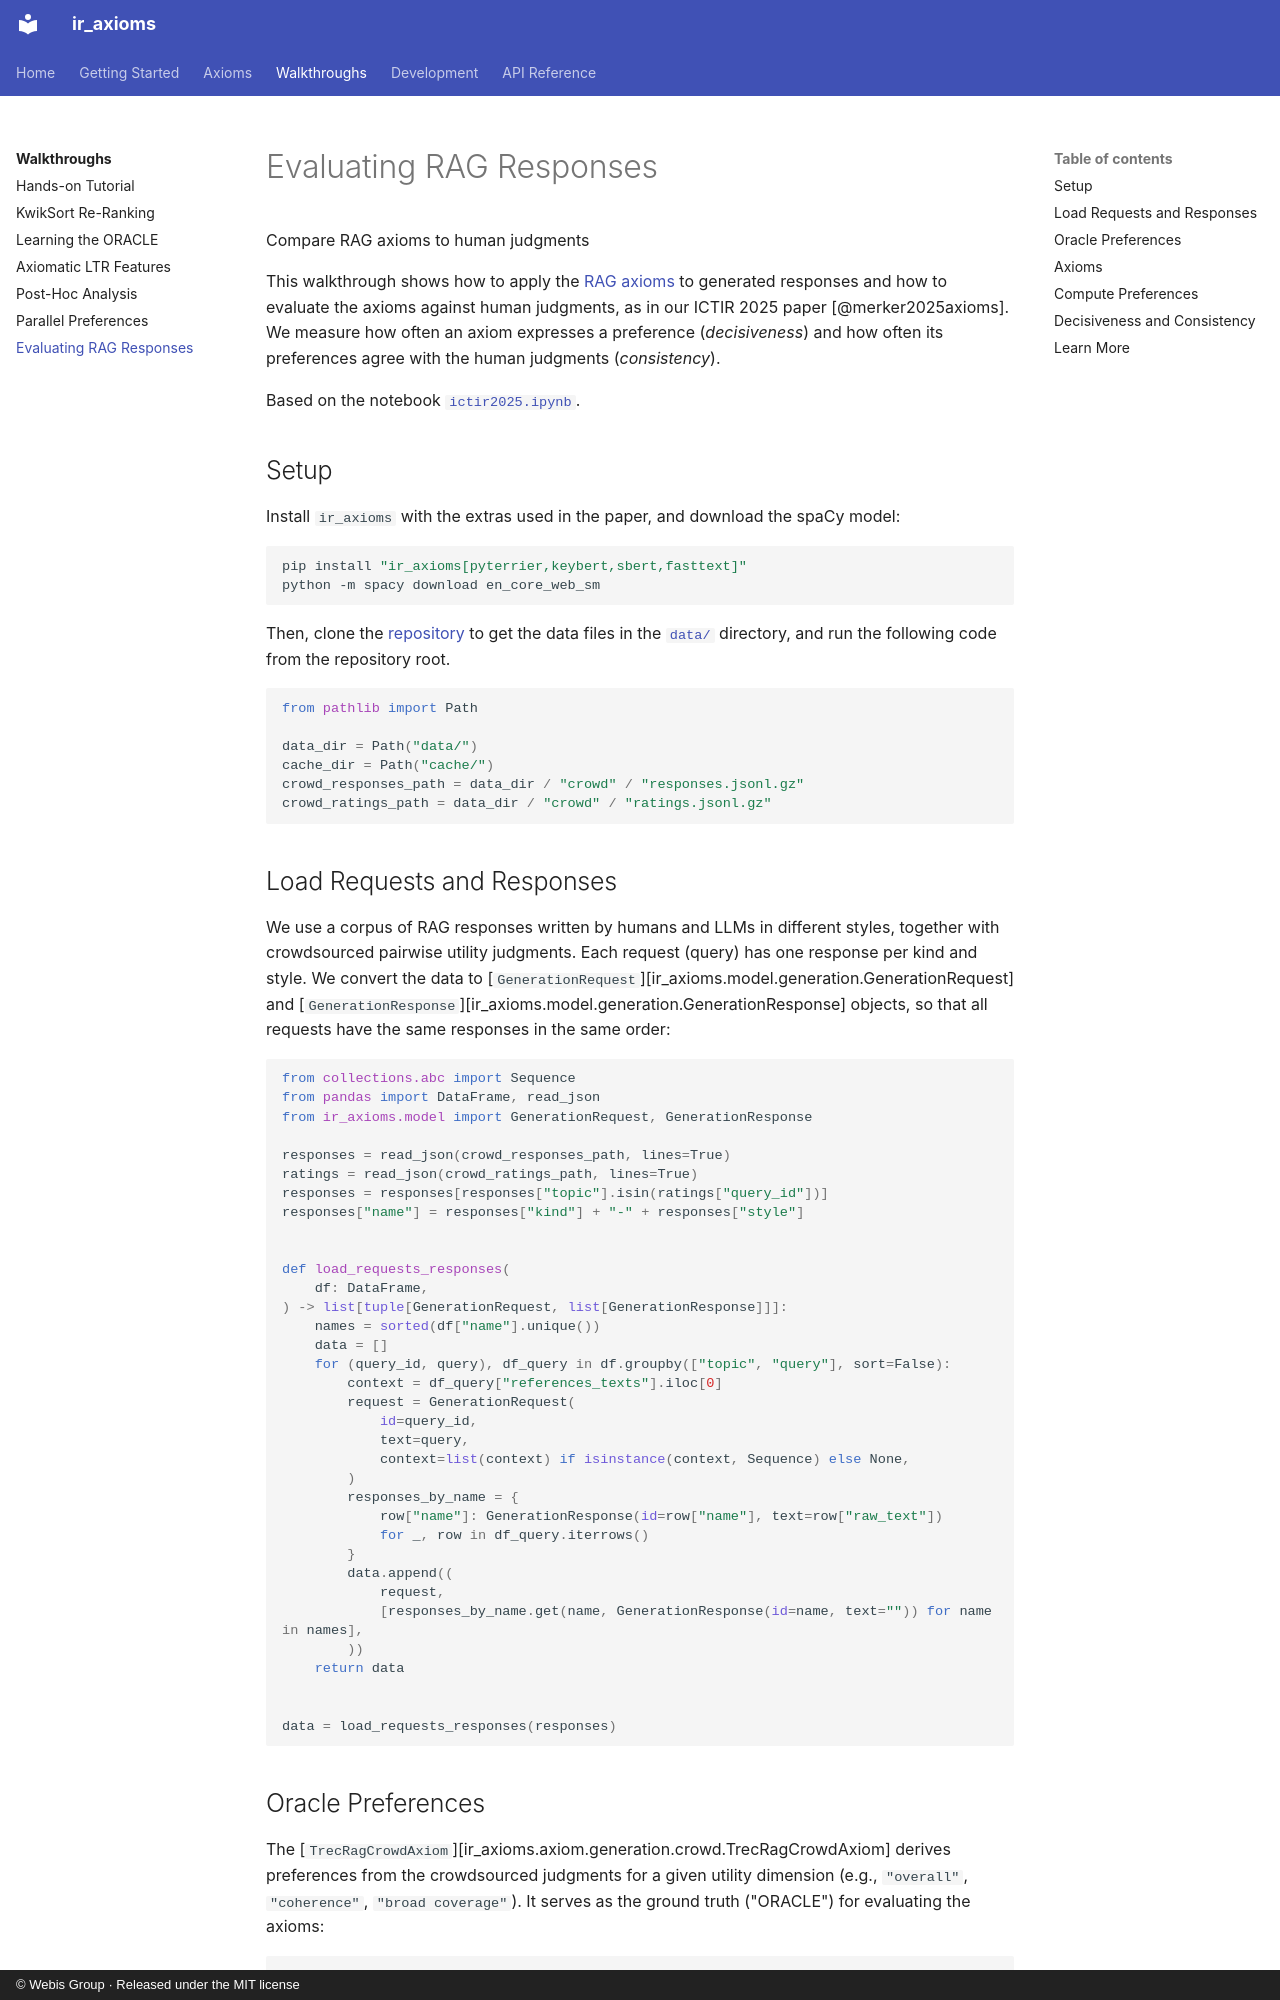

repository: webis-de/ir_axioms · page: walkthroughs/rag-evaluation/index.html · generator: mkdocs · copyright: © Webis Group · Released under the MIT license

# Evaluating RAG Responses

<p class="subtitle">Compare RAG axioms to human judgments</p>

This walkthrough shows how to apply the [RAG axioms](../axioms/generation.md) to generated responses and how to evaluate the axioms against human judgments, as in our ICTIR 2025 paper [@merker2025axioms].
We measure how often an axiom expresses a preference (_decisiveness_) and how often its preferences agree with the human judgments (_consistency_).

Based on the notebook [`ictir2025.ipynb`](https://github.com/webis-de/ir_axioms/blob/main/experiments/ictir2025.ipynb).

## Setup

Install `ir_axioms` with the extras used in the paper, and download the spaCy model:

```shell
pip install "ir_axioms[pyterrier,keybert,sbert,fasttext]"
python -m spacy download en_core_web_sm
```

Then, clone the [repository](https://github.com/webis-de/ir_axioms) to get the data files in the [`data/`](https://github.com/webis-de/ir_axioms/tree/main/data) directory, and run the following code from the repository root.

```python
from pathlib import Path

data_dir = Path("data/")
cache_dir = Path("cache/")
crowd_responses_path = data_dir / "crowd" / "responses.jsonl.gz"
crowd_ratings_path = data_dir / "crowd" / "ratings.jsonl.gz"
```

## Load Requests and Responses

We use a corpus of RAG responses written by humans and LLMs in different styles, together with crowdsourced pairwise utility judgments.
Each request (query) has one response per kind and style.
We convert the data to [`GenerationRequest`][ir_axioms.model.generation.GenerationRequest] and [`GenerationResponse`][ir_axioms.model.generation.GenerationResponse] objects, so that all requests have the same responses in the same order:

```python
from collections.abc import Sequence
from pandas import DataFrame, read_json
from ir_axioms.model import GenerationRequest, GenerationResponse

responses = read_json(crowd_responses_path, lines=True)
ratings = read_json(crowd_ratings_path, lines=True)
responses = responses[responses["topic"].isin(ratings["query_id"])]
responses["name"] = responses["kind"] + "-" + responses["style"]


def load_requests_responses(
    df: DataFrame,
) -> list[tuple[GenerationRequest, list[GenerationResponse]]]:
    names = sorted(df["name"].unique())
    data = []
    for (query_id, query), df_query in df.groupby(["topic", "query"], sort=False):
        context = df_query["references_texts"].iloc[0]
        request = GenerationRequest(
            id=query_id,
            text=query,
            context=list(context) if isinstance(context, Sequence) else None,
        )
        responses_by_name = {
            row["name"]: GenerationResponse(id=row["name"], text=row["raw_text"])
            for _, row in df_query.iterrows()
        }
        data.append((
            request,
            [responses_by_name.get(name, GenerationResponse(id=name, text="")) for name in names],
        ))
    return data


data = load_requests_responses(responses)
```
